Run: headless pygame with SDL's dummy video driver; simulated clock (each Clock.tick advances the game by its frame time, no real sleeping); random seed 0; keys injected as events and as key.get_pressed() state; no mouse input; restart key R tapped at the start of phases 3 and 4.
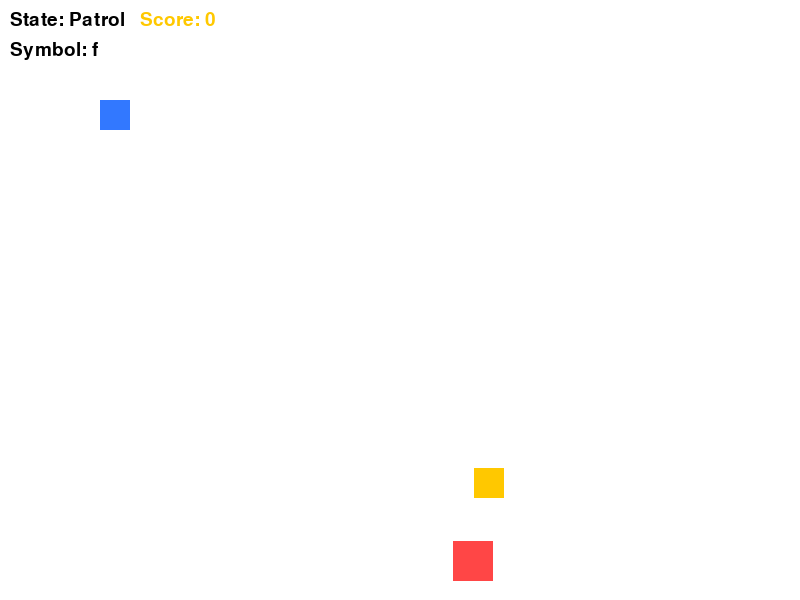
Frame 1 of 4 · flips 1–60 · no input
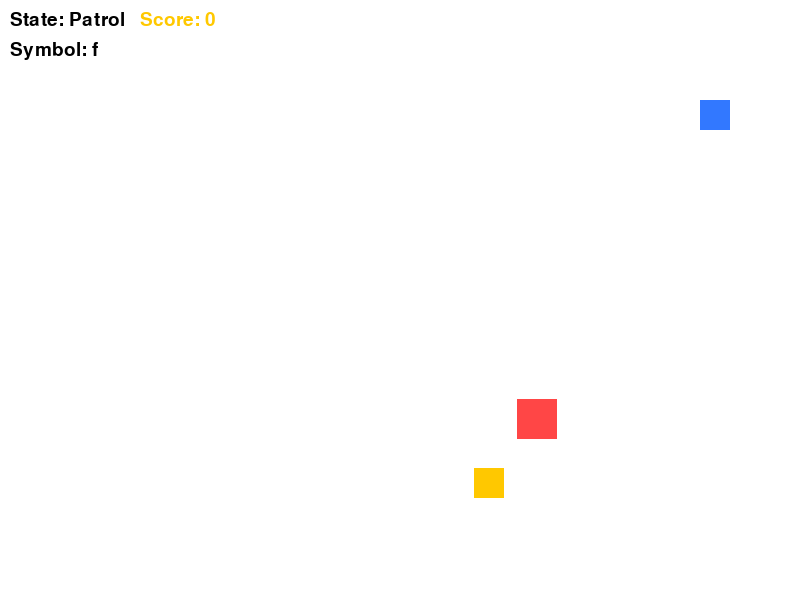
Frame 2 of 4 · flips 61–180 · tapped SPACE, RETURN · held RIGHT (→), D
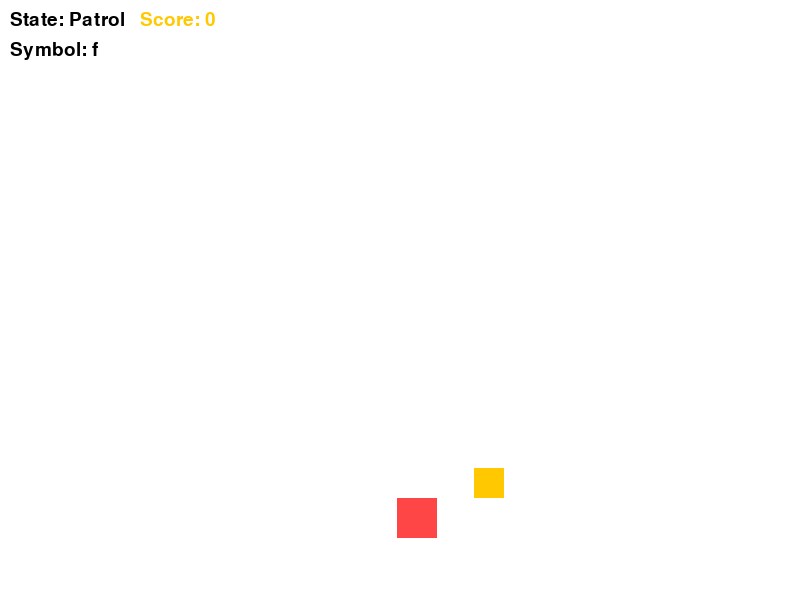
Frame 3 of 4 · flips 181–300 · tapped R · held DOWN (↓), S
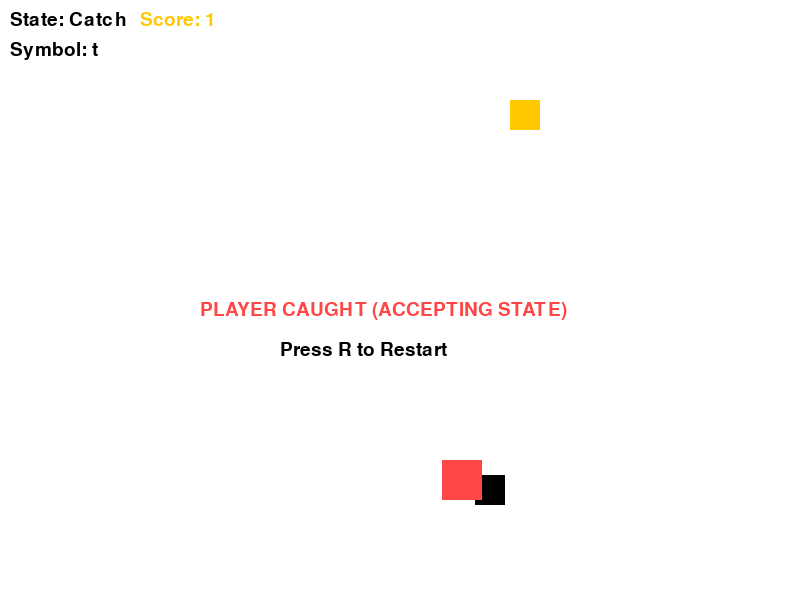
Frame 4 of 4 · flips 301–420 · tapped R · held LEFT (←), A, UP (↑), W

The pygame program that drew these frames:

import pygame
import math
import random

# ==================== INIT ====================
pygame.init()
WIDTH, HEIGHT = 800, 600
screen = pygame.display.set_mode((WIDTH, HEIGHT))
pygame.display.set_caption("DFA Sentinel")

clock = pygame.time.Clock()
font = pygame.font.SysFont(None, 28)

# ==================== COLORS ====================
WHITE = (255, 255, 255)
BLUE  = (50, 120, 255)     # Player
RED   = (255, 70, 70)      # Sentry
GOLD  = (255, 200, 0)      # Treasure
BLACK = (0, 0, 0)
GREEN = (60, 200, 60)

# ==================== DFA ====================
DFA = {
    "Patrol": {"f": "Patrol", "n": "Chase", "t": "Catch"},
    "Chase":  {"f": "Patrol", "n": "Chase", "t": "Catch"},
    "Catch":  {"f": "Catch",  "n": "Catch", "t": "Catch"}
}

state = "Patrol"

# ==================== ENTITIES ====================
player = pygame.Rect(100, 100, 30, 30)
sentry = pygame.Rect(400, 300, 40, 40)
treasure = pygame.Rect(600, 350, 30, 30)

PLAYER_SPEED = 5
SENTRY_SPEED = 4

NEAR_DISTANCE = 200
PATROL_RADIUS = 80
patrol_angle = 0.0
returning_to_patrol = False
score = 0
game_over = False
player_won = False

# ==================== FUNCTIONS ====================
def distance(a, b):
    return math.hypot(a.centerx - b.centerx, a.centery - b.centery)

def get_symbol():
    if player.colliderect(sentry):
        return "t"
    elif distance(player, sentry) <= NEAR_DISTANCE:
        return "n"
    else:
        return "f"

def move_towards(rect, target_rect, speed):
    dx = target_rect.centerx - rect.centerx
    dy = target_rect.centery - rect.centery
    dist = math.hypot(dx, dy)
    if dist > 0:
        rect.x += int(speed * dx / dist)
        rect.y += int(speed * dy / dist)

def patrol_around_treasure():
    global patrol_angle, returning_to_patrol

    target_x = treasure.centerx + PATROL_RADIUS * math.cos(patrol_angle)
    target_y = treasure.centery + PATROL_RADIUS * math.sin(patrol_angle)
    target = pygame.Rect(target_x, target_y, 1, 1)

    # Smooth return before orbiting
    if returning_to_patrol:
        move_towards(sentry, target, SENTRY_SPEED)
        if distance(sentry, target) < 5:
            returning_to_patrol = False
    else:
        patrol_angle += 0.03
        sentry.centerx = int(target_x)
        sentry.centery = int(target_y)

def sentry_behavior():
    if state == "Patrol":
        patrol_around_treasure()
    elif state == "Chase":
        move_towards(sentry, player, SENTRY_SPEED)

def reset_game():
    global state, game_over, player_won, returning_to_patrol, patrol_angle, score

    # Reset DFA
    state = "Patrol"

    # Reset flags
    game_over = False
    player_won = False
    returning_to_patrol = False
    patrol_angle = 0.0
    score = 0
    # Reset positions
    player.topleft = (100, 100)
    randomize_treasure()
    sentry.center = (treasure.centerx + PATROL_RADIUS, treasure.centery)

def randomize_treasure():
    margin = 80
    treasure.x = random.randint(margin, WIDTH - margin)
    treasure.y = random.randint(margin, HEIGHT - margin)

randomize_treasure()

# ==================== GAME LOOP ====================
running = True
while running:
    clock.tick(60)
    screen.fill(WHITE)

    for event in pygame.event.get():
        if event.type == pygame.QUIT:
            running = False

        # Restart game on R key
        if event.type == pygame.KEYDOWN and game_over:
            if event.key == pygame.K_r:
                reset_game()

    if not game_over:
        # Player movement
        keys = pygame.key.get_pressed()
        if keys[pygame.K_w]: player.y -= PLAYER_SPEED
        if keys[pygame.K_s]: player.y += PLAYER_SPEED
        if keys[pygame.K_a]: player.x -= PLAYER_SPEED
        if keys[pygame.K_d]: player.x += PLAYER_SPEED

        # DFA Update
        symbol = get_symbol()
        next_state = DFA[state][symbol]

        # Detect Chase -> Patrol transition
        if state == "Chase" and next_state == "Patrol":
            returning_to_patrol = True

        state = next_state

        # Sentry movement
        if state != "Catch":
            sentry_behavior()

        # End conditions
        if state == "Catch":
            game_over = True

        if player.colliderect(treasure):
            score += 1
            randomize_treasure()

    # ==================== DRAW ====================
    pygame.draw.rect(screen, GOLD, treasure)
    pygame.draw.rect(screen, BLUE if state != "Catch" else BLACK, player)
    pygame.draw.rect(screen, RED, sentry)

    screen.blit(font.render(f"State: {state}", True, BLACK), (10, 10))
    screen.blit(font.render(f"Symbol: {get_symbol()}", True, BLACK), (10, 40))
    screen.blit(font.render(f"Score: {score}", True, GOLD), (140, 10))

    if game_over:
        if player_won:
            msg = "YOU STOLE THE TREASURE!"
            color = GREEN
            screen.blit(font.render(msg, True, color),((WIDTH / 3.5), HEIGHT // 2))
        else:
            msg = "PLAYER CAUGHT (ACCEPTING STATE)"
            color = RED
            screen.blit(font.render(msg, True, color),((WIDTH // 4), HEIGHT // 2))

        screen.blit(font.render("Press R to Restart", True, BLACK),(WIDTH // 2 - 120, HEIGHT // 2 + 40))

    pygame.display.flip()

pygame.quit()
